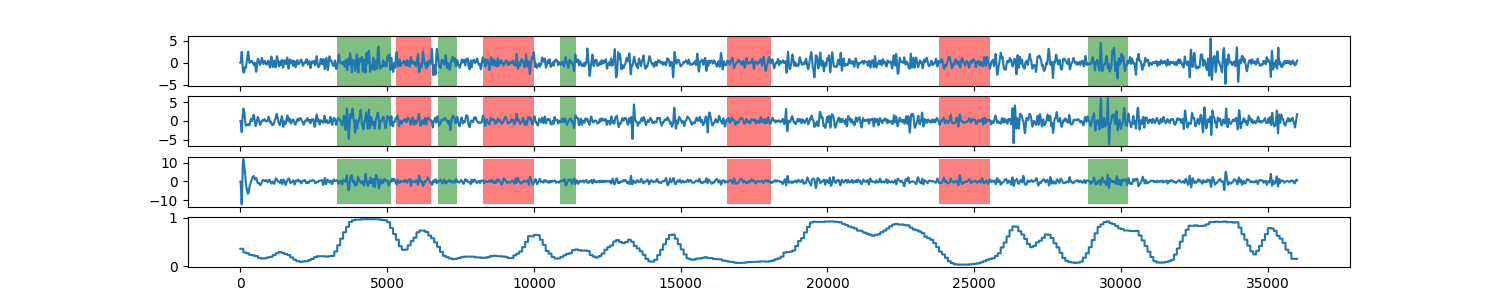

The data file committed next to this chart (first rows):
0, 0.361705895584
1, 0.3617
2, 0.3617
3, 0.3617
4, 0.3617
5, 0.3617
6, 0.3617
7, 0.3617
8, 0.3617
9, 0.3617
10, 0.3617
11, 0.3617
12, 0.3617
13, 0.3617
14, 0.3617
15, 0.3617
16, 0.3617
17, 0.3617
18, 0.3617
19, 0.3617
20, 0.3617
21, 0.3617
22, 0.3617
23, 0.3617
24, 0.3617
25, 0.3617
26, 0.3617
27, 0.3617
28, 0.3617
29, 0.3617
30, 0.3617
31, 0.3617
32, 0.3617
33, 0.3617
34, 0.3617
35, 0.3617
36, 0.3617
37, 0.3617
38, 0.3617
39, 0.3617
40, 0.3617
41, 0.3617
42, 0.3617
43, 0.3617
44, 0.3617
45, 0.3617
46, 0.3617
47, 0.3617
48, 0.3617
49, 0.3617
50, 0.3617
51, 0.3617
52, 0.3617
53, 0.3617
54, 0.3617
55, 0.3617
56, 0.3617
57, 0.3617
58, 0.3617
59, 0.3617
60, 0.3617
... 35,939 more rows
